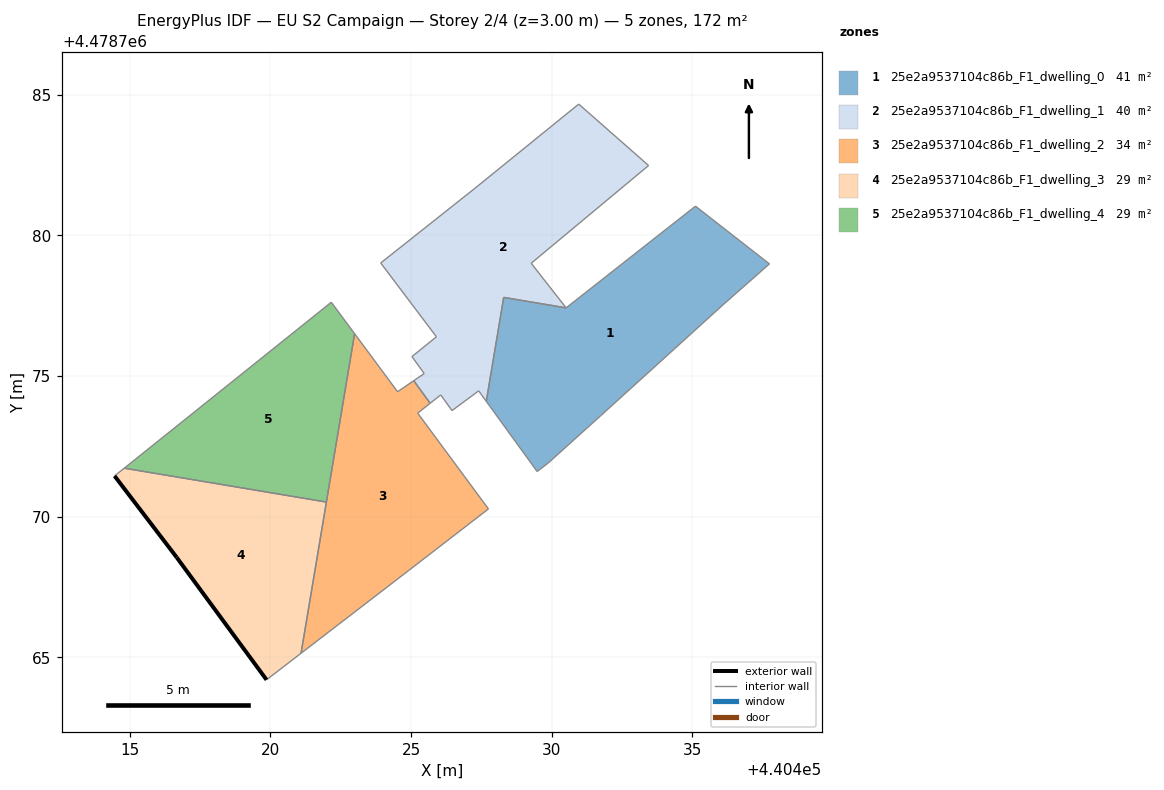
=== STOREY PLAN SPEC (per zone: floor XY polygon, exterior-wall plan segments, windows/doors) ===
zone 1: 25e2a9537104c86b_F1_dwelling_0  (40.6 m²)
  floor: (440436.12, 4478777.56) (440437.74, 4478778.99) (440435.11, 4478781.04) (440430.51, 4478777.43) (440428.29, 4478777.80) (440427.67, 4478774.10) (440429.48, 4478771.61) (440429.89, 4478771.93) (440431.74, 4478773.59)
  interior walls: 9
zone 2: 25e2a9537104c86b_F1_dwelling_1  (40.4 m²)
  floor: (440430.51, 4478777.43) (440429.27, 4478779.01) (440433.45, 4478782.49) (440430.96, 4478784.67) (440427.28, 4478781.68) (440423.92, 4478779.02) (440425.90, 4478776.40) (440425.03, 4478775.70) (440425.47, 4478775.09) (440425.09, 4478774.84) (440425.68, 4478774.04) (440425.91, 4478774.22) (440426.05, 4478774.33) (440426.46, 4478773.77) (440427.40, 4478774.48) (440427.49, 4478774.36) (440427.67, 4478774.11) (440427.67, 4478774.10) (440427.68, 4478774.12) (440428.29, 4478777.80)
  interior walls: 20
zone 3: 25e2a9537104c86b_F1_dwelling_2  (33.7 m²)
  floor: (440424.92, 4478768.09) (440427.75, 4478770.28) (440425.24, 4478773.68) (440425.35, 4478773.78) (440425.68, 4478774.04) (440425.09, 4478774.84) (440424.52, 4478774.44) (440422.99, 4478776.51) (440421.09, 4478765.15)
  interior walls: 10
zone 4: 25e2a9537104c86b_F1_dwelling_3  (28.7 m²)
  floor: (440421.09, 4478765.15) (440421.99, 4478770.52) (440414.80, 4478771.73) (440414.46, 4478771.45) (440416.66, 4478768.56) (440419.86, 4478764.20)
  exterior wall: (440419.86, 4478764.20) – (440416.66, 4478768.56)  [5.4 m]
  exterior wall: (440416.66, 4478768.56) – (440414.46, 4478771.45)  [3.6 m]
  interior walls: 4
zone 5: 25e2a9537104c86b_F1_dwelling_4  (28.7 m²)
  floor: (440421.99, 4478770.52) (440422.99, 4478776.51) (440422.16, 4478777.63) (440414.80, 4478771.73)
  interior walls: 4

=== DERIVED (storey summary) ===
Building: EU S2 Campaign
Storey: 2 of 4  (floor level z = 3.00 m)
Storey gross floor area: 172.1 m²
Zones on this storey: 5
  - 25e2a9537104c86b_F1_dwelling_0: floor 40.6 m²
  - 25e2a9537104c86b_F1_dwelling_1: floor 40.4 m²
  - 25e2a9537104c86b_F1_dwelling_2: floor 33.7 m²
  - 25e2a9537104c86b_F1_dwelling_3: floor 28.7 m²; exterior wall 9.0 m (27.1 m²); WWR 0.0%
  - 25e2a9537104c86b_F1_dwelling_4: floor 28.7 m²
Zone adjacency (shared interzone walls):
  - 25e2a9537104c86b_F1_dwelling_0 ↔ 25e2a9537104c86b_F1_dwelling_1
  - 25e2a9537104c86b_F1_dwelling_1 ↔ 25e2a9537104c86b_F1_dwelling_2
  - 25e2a9537104c86b_F1_dwelling_2 ↔ 25e2a9537104c86b_F1_dwelling_3
  - 25e2a9537104c86b_F1_dwelling_2 ↔ 25e2a9537104c86b_F1_dwelling_4
  - 25e2a9537104c86b_F1_dwelling_3 ↔ 25e2a9537104c86b_F1_dwelling_4